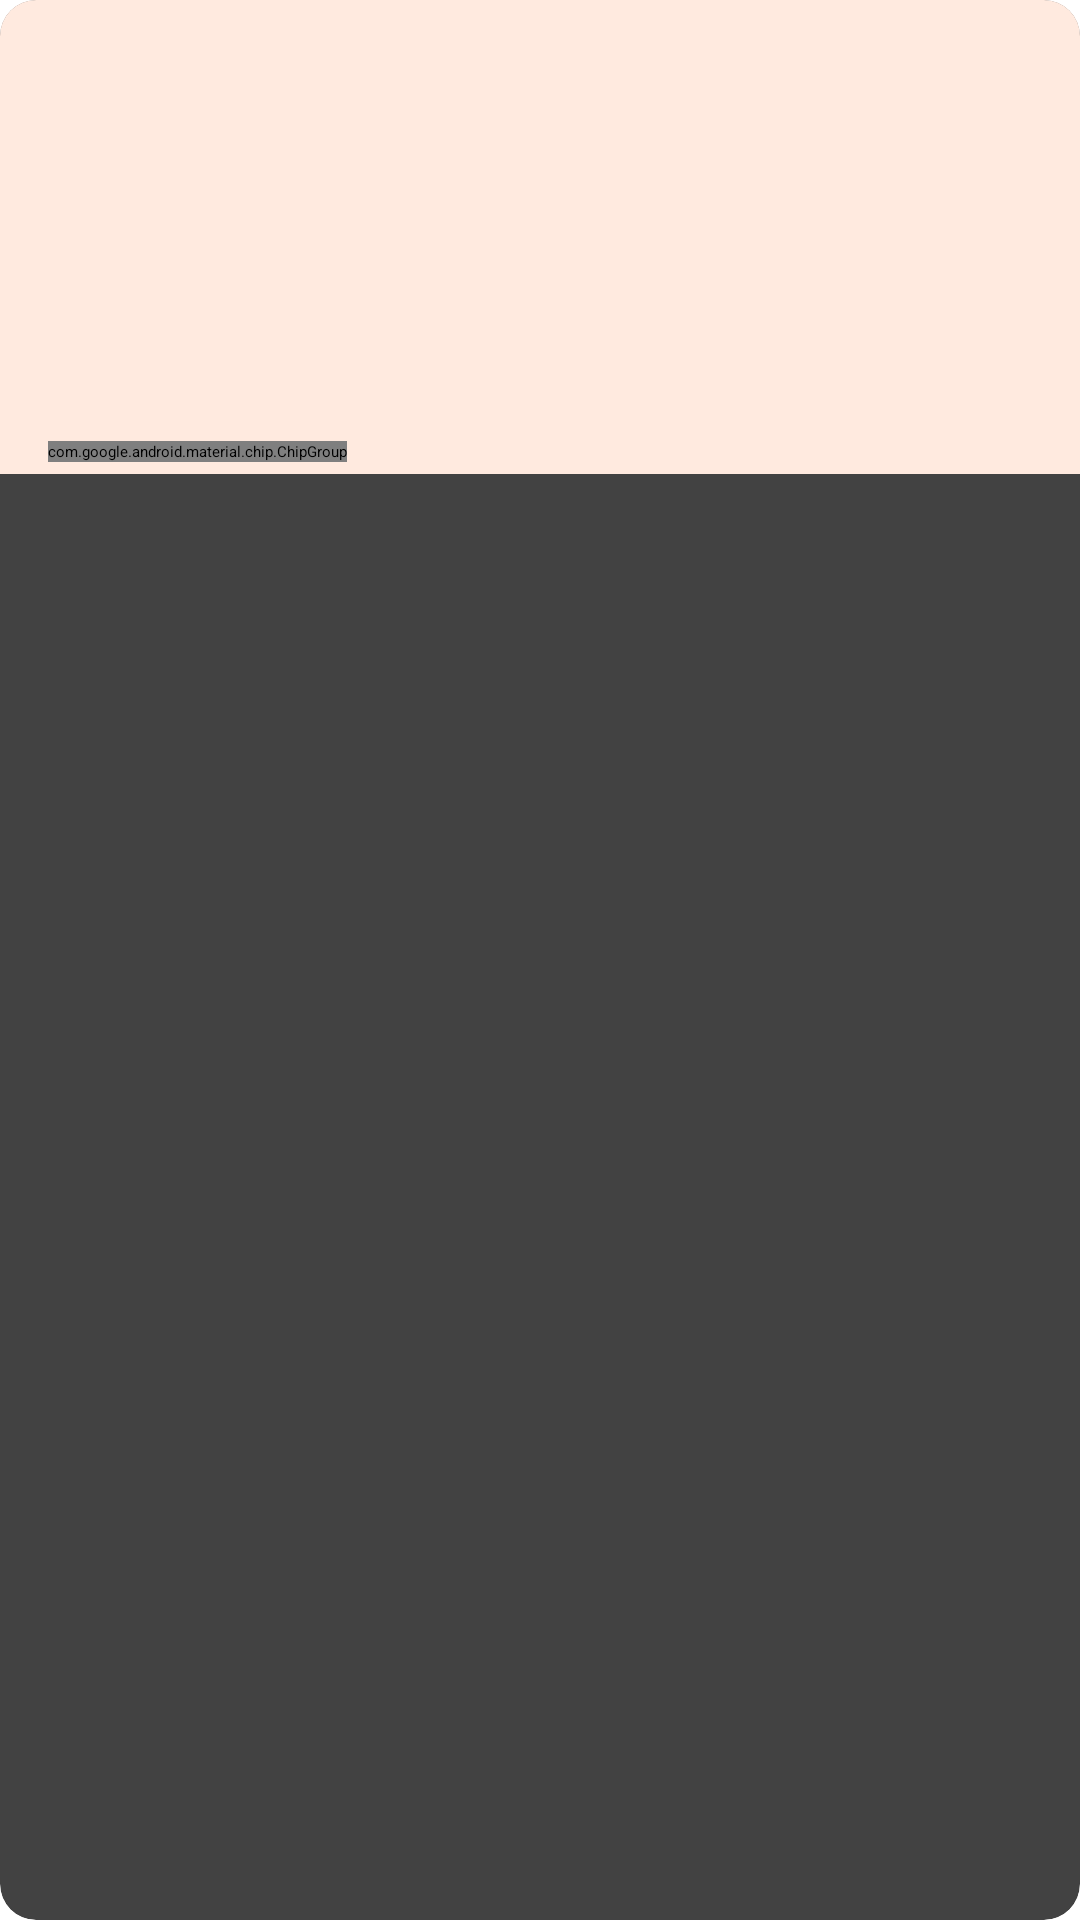

Layout XML and referenced resources for this Android screen:
<!-- AndroidManifest.xml: application theme Theme.App.Starting -->
<!-- res/layout/tip_list_item.xml -->
<?xml version="1.0" encoding="utf-8"?>
<androidx.cardview.widget.CardView xmlns:android="http://schemas.android.com/apk/res/android"
    xmlns:app="http://schemas.android.com/apk/res-auto"
    xmlns:tools="http://schemas.android.com/tools"
    android:layout_width="match_parent"
    android:layout_height="wrap_content"
    android:layout_margin="5dp"
    app:cardCornerRadius="12dp"
    app:cardElevation="3dp"
    app:contentPadding="0dp">

    <androidx.constraintlayout.widget.ConstraintLayout
        android:layout_width="match_parent"
        android:layout_height="188dp">

        <View
            android:id="@+id/tipCardDivider"
            android:layout_width="match_parent"
            android:layout_height="0dp"
            android:layout_marginBottom="8dp"
            android:background="@color/toms_200"
            app:layout_constraintBottom_toTopOf="@+id/tipAuthor"
            app:layout_constraintEnd_toEndOf="parent"
            app:layout_constraintHorizontal_bias="0.0"
            app:layout_constraintStart_toStartOf="parent"
            app:layout_constraintTop_toTopOf="parent"
            app:layout_constraintVertical_bias="1.0" />

        <TextView
            android:id="@+id/tipSource"
            android:layout_width="wrap_content"
            android:layout_height="wrap_content"
            android:layout_marginStart="16dp"
            android:layout_marginEnd="16dp"
            android:layout_marginBottom="8dp"
            android:textStyle="bold"
            app:layout_constraintBottom_toBottomOf="parent"
            app:layout_constraintEnd_toEndOf="parent"
            app:layout_constraintHorizontal_bias="0.0"
            app:layout_constraintStart_toStartOf="parent"
            app:layout_constraintTop_toTopOf="parent"
            app:layout_constraintVertical_bias="1.0" />

        <TextView
            android:id="@+id/tipAuthor"
            android:layout_width="wrap_content"
            android:layout_height="wrap_content"
            android:layout_marginStart="16dp"
            app:layout_constraintBottom_toTopOf="@+id/tipSource"
            app:layout_constraintEnd_toStartOf="@+id/tipTime"
            app:layout_constraintHorizontal_bias="0.0"
            app:layout_constraintStart_toStartOf="parent"
            app:layout_constraintTop_toTopOf="parent"
            app:layout_constraintVertical_bias="1.0" />

        <TextView
            android:id="@+id/tipTitle"
            android:layout_width="wrap_content"
            android:layout_height="wrap_content"
            android:layout_marginStart="16dp"
            android:layout_marginTop="16dp"
            android:layout_marginEnd="16dp"
            android:textSize="16sp"
            android:textStyle="bold"
            app:layout_constraintBottom_toTopOf="@+id/tipAuthor"
            app:layout_constraintEnd_toEndOf="parent"
            app:layout_constraintHorizontal_bias="0.0"
            app:layout_constraintStart_toStartOf="parent"
            app:layout_constraintTop_toTopOf="parent"
            app:layout_constraintVertical_bias="0.0" />

        <TextView
            android:id="@+id/tipText"
            android:layout_width="0dp"
            android:layout_height="wrap_content"
            android:layout_marginStart="16dp"
            android:layout_marginTop="8dp"
            android:layout_marginEnd="16dp"
            app:layout_constraintBottom_toTopOf="@+id/tipAuthor"
            app:layout_constraintEnd_toEndOf="parent"
            app:layout_constraintHorizontal_bias="0.0"
            app:layout_constraintStart_toStartOf="parent"
            app:layout_constraintTop_toBottomOf="@+id/tipTitle"
            app:layout_constraintVertical_bias="0.0" />

        <com.google.android.material.chip.ChipGroup
            android:id="@+id/tipTags"
            android:layout_width="wrap_content"
            android:layout_height="wrap_content"
            android:layout_marginStart="16dp"
            android:layout_marginTop="8dp"
            android:layout_marginBottom="4dp"
            android:visibility="visible"
            app:layout_constraintBottom_toBottomOf="@+id/tipCardDivider"
            app:layout_constraintEnd_toEndOf="parent"
            app:layout_constraintHorizontal_bias="0.0"
            app:layout_constraintStart_toStartOf="parent"
            app:layout_constraintTop_toBottomOf="@+id/tipText"
            app:layout_constraintVertical_bias="1.0"
            tools:visibility="visible">

        </com.google.android.material.chip.ChipGroup>

        <TextView
            android:id="@+id/tipTime"
            android:layout_width="wrap_content"
            android:layout_height="wrap_content"
            android:layout_marginTop="6dp"
            android:layout_marginEnd="16dp"
            app:layout_constraintBottom_toBottomOf="parent"
            app:layout_constraintEnd_toEndOf="parent"
            app:layout_constraintHorizontal_bias="1.0"
            app:layout_constraintStart_toEndOf="@+id/tipSource"
            app:layout_constraintTop_toBottomOf="@+id/tipCardDivider"
            app:layout_constraintVertical_bias="0.0" />

    </androidx.constraintlayout.widget.ConstraintLayout>
</androidx.cardview.widget.CardView>
<!-- resources referenced by this layout -->
<resources>
  <color name="toms_200">#FFEADF</color>
  <style name="Theme.App.Starting" parent="Theme.SplashScreen">
          <item name="windowSplashScreenBackground">@color/toms_400</item>
  
          <item name="windowSplashScreenAnimatedIcon">@drawable/splash_background</item>
          <item name="postSplashScreenTheme">@style/Theme.TomsSchedule</item>
      </style>
  <color name="toms_400">#FFA477</color>
  <!-- drawable splash_background (drawable) -->
  <?xml version="1.0" encoding="utf-8"?>
  <layer-list xmlns:android="http://schemas.android.com/apk/res/android">
      <item
          android:drawable="@drawable/bg_gradient"/>
      <item>
          <bitmap android:gravity="center"
              android:src="@drawable/logo_splash_screen"/>
      </item>
  </layer-list>
  <style name="Theme.TomsSchedule" parent="Theme.MaterialComponents.DayNight.DarkActionBar">
          
          <item name="colorPrimary">@color/toms_400</item>
          <item name="colorPrimaryVariant">@color/toms_500</item>
          <item name="colorOnPrimary">@color/white</item>
          
          <item name="colorSecondary">@color/brown_200</item>
          <item name="colorSecondaryVariant">@color/brown_400</item>
          <item name="colorOnSecondary">@color/black</item>
          
          <item name="android:statusBarColor" tools:targetApi="l">?attr/colorPrimaryVariant</item>
          
      </style>
  <!-- drawable bg_gradient (drawable) -->
  <?xml version="1.0" encoding="utf-8"?>
  <shape xmlns:android="http://schemas.android.com/apk/res/android"
      android:shape="rectangle" >
      <gradient
          android:type="linear"
          android:angle="135"
          android:startColor="@color/toms_400"
          android:endColor="@color/toms_400" />
  </shape>
  <!-- drawable logo_splash_screen: png bitmap (drawable-xxhdpi, 7068 bytes) -->
  <color name="toms_500">#FF8040</color>
  <color name="white">#FFFFFFFF</color>
  <color name="brown_200">#c28c55</color>
  <color name="brown_400">#a86b2c</color>
  <color name="black">#FF000000</color>
</resources>
